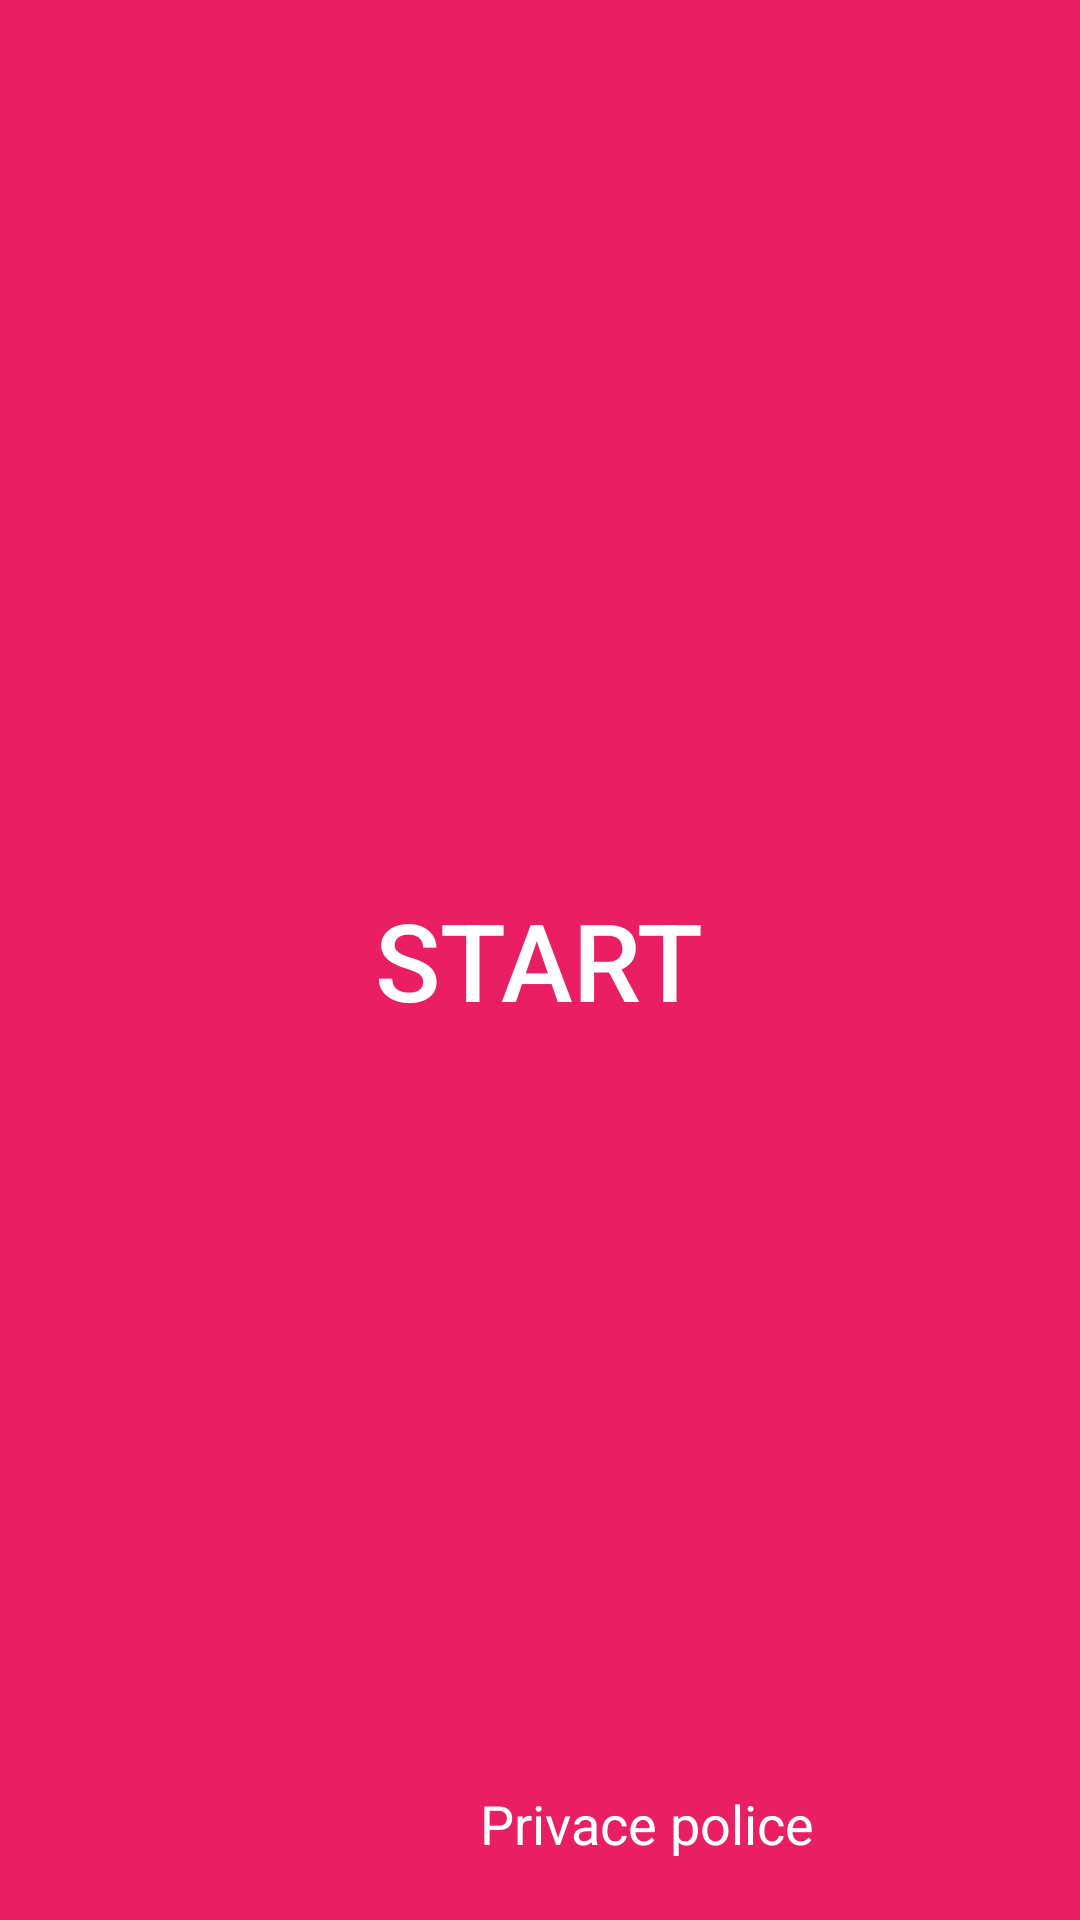

Android layout source for this screen:
<!-- AndroidManifest.xml: application theme AppTheme -->
<!-- res/layout/activity_home.xml -->
<?xml version="1.0" encoding="utf-8"?>
<RelativeLayout xmlns:android="http://schemas.android.com/apk/res/android"
    xmlns:app="http://schemas.android.com/apk/res-auto"
    xmlns:tools="http://schemas.android.com/tools"
    android:layout_width="match_parent"
    android:orientation="vertical"
    android:id="@+id/homeID"
    android:background="#E91E63"
    android:layout_height="match_parent"
    tools:context=".HomeActivity">




        <Button
            android:layout_width="225dp"
            android:text="@string/start"
            android:textColor="#ffff"
            android:id="@+id/startBTN"
            android:textSize="36dp"
            android:layout_height="211dp"
            android:layout_centerInParent="true"
            android:background="@drawable/ic_play_circle_outline_black_24dp"
            android:gravity="center" />




    <TextView
        android:layout_width="wrap_content"
        android:id="@+id/txtPrivatePolice"
        android:text="@string/priva_e_police"
        android:paddingLeft="160dp"
        android:textColor="#ffffff"
        android:paddingBottom="20dp"
        android:textSize="18dp"
        android:layout_alignParentBottom="true"
        android:layout_gravity="center"
        android:layout_height="wrap_content"/>




</RelativeLayout>
<!-- resources referenced by this layout -->
<resources>
  <string name="priva_e_police">Privaсe police</string>
  <string name="start">START</string>
  <style name="AppTheme" parent="Theme.AppCompat.Light.NoActionBar">
          
          <item name="colorPrimary">@color/colorPrimary</item>
          <item name="colorPrimaryDark">@color/colorPrimaryDark</item>
          <item name="colorAccent">@color/colorAccent</item>
      </style>
  <!-- not gathered from this repository: default colours our renderer supplied (Android Studio template values) -->
  <color name="colorPrimary">#FF6200EE</color>
  <color name="colorPrimaryDark">#FF3700B3</color>
  <color name="colorAccent">#FF03DAC5</color>
</resources>
